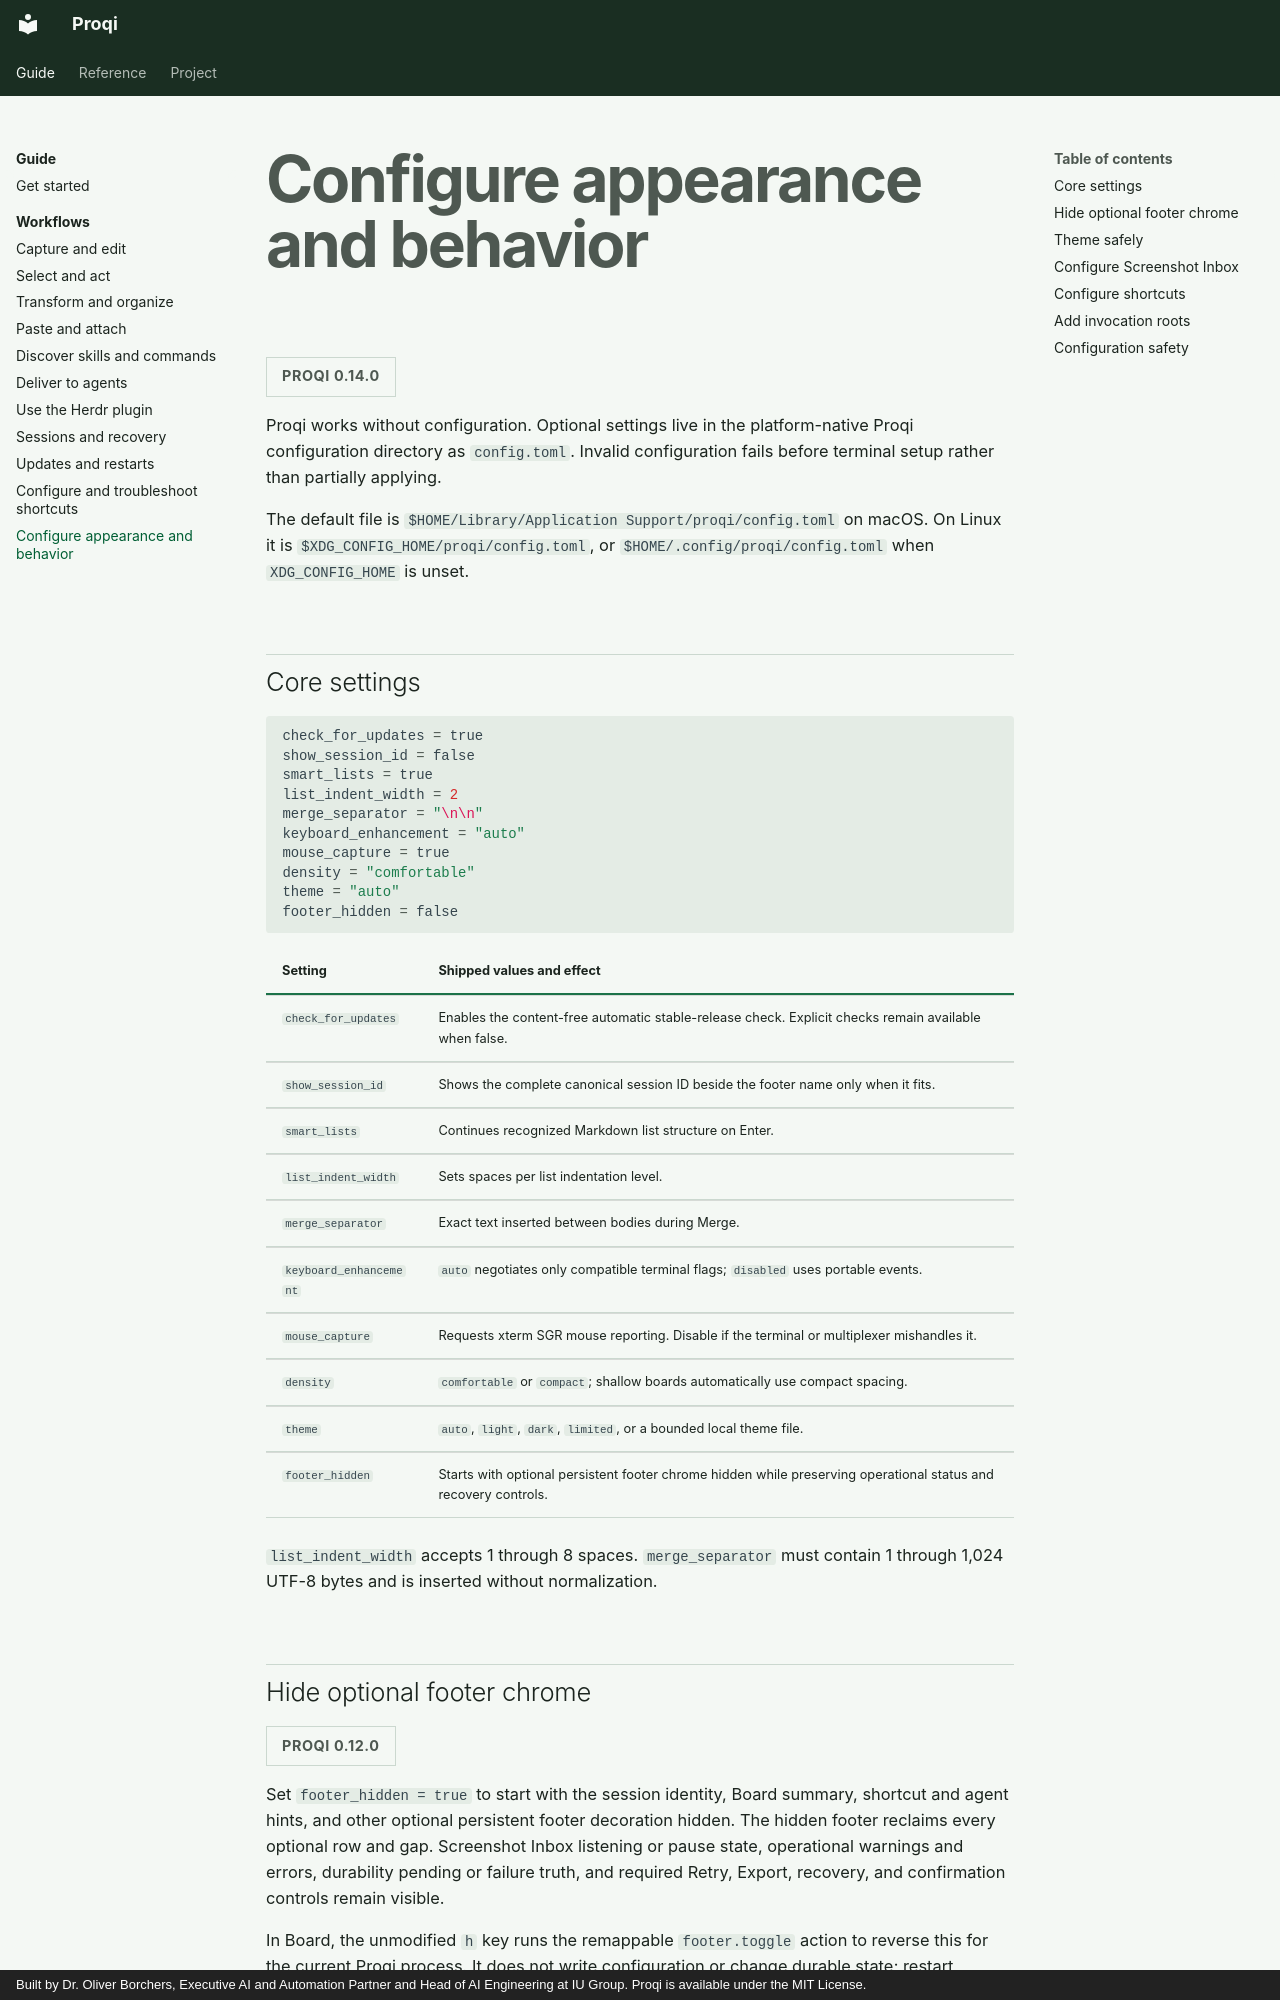

repository: oborchers/proqi · page: guides/configuration.html · generator: mkdocs · copyright: Built by Dr. Oliver Borchers, Executive AI and Automation Partner and Head of AI Engineering at IU Group. Proqi is available under the MIT License.

# Configure appearance and behavior

<span class="version-scope">Proqi 0.14.0</span>

Proqi works without configuration. Optional settings live in the
platform-native Proqi configuration directory as `config.toml`. Invalid
configuration fails before terminal setup rather than partially applying.

The default file is `$HOME/Library/Application Support/proqi/config.toml` on
macOS. On Linux it is `$XDG_CONFIG_HOME/proqi/config.toml`, or
`$HOME/.config/proqi/config.toml` when `XDG_CONFIG_HOME` is unset.

## Core settings

```toml
check_for_updates = true
show_session_id = false
smart_lists = true
list_indent_width = 2
merge_separator = "\n\n"
keyboard_enhancement = "auto"
mouse_capture = true
density = "comfortable"
theme = "auto"
footer_hidden = false
```

| Setting | Shipped values and effect |
| --- | --- |
| `check_for_updates` | Enables the content-free automatic stable-release check. Explicit checks remain available when false. |
| `show_session_id` | Shows the complete canonical session ID beside the footer name only when it fits. |
| `smart_lists` | Continues recognized Markdown list structure on Enter. |
| `list_indent_width` | Sets spaces per list indentation level. |
| `merge_separator` | Exact text inserted between bodies during Merge. |
| `keyboard_enhancement` | `auto` negotiates only compatible terminal flags; `disabled` uses portable events. |
| `mouse_capture` | Requests xterm SGR mouse reporting. Disable if the terminal or multiplexer mishandles it. |
| `density` | `comfortable` or `compact`; shallow boards automatically use compact spacing. |
| `theme` | `auto`, `light`, `dark`, `limited`, or a bounded local theme file. |
| `footer_hidden` | Starts with optional persistent footer chrome hidden while preserving operational status and recovery controls. |

`list_indent_width` accepts 1 through 8 spaces. `merge_separator` must contain
1 through 1,024 UTF-8 bytes and is inserted without normalization.

## Hide optional footer chrome

<span class="version-scope">Proqi 0.12.0</span>

Set `footer_hidden = true` to start with the session identity, Board summary,
shortcut and agent hints, and other optional persistent footer decoration hidden.
The hidden footer reclaims every optional row and gap. Screenshot Inbox
listening or pause state, operational warnings and errors, durability pending
or failure truth, and required Retry, Export, recovery, and confirmation
controls remain visible.

In Board, the unmodified `h` key runs the remappable `footer.toggle` action to reverse this for
the current Proqi process. It does not write configuration or change durable
state; restart returns to the configured initial state. Compose and Edit honor
the current process visibility but do not offer the shortcut. The Session
Browser uses only the startup setting.

Because startup configuration rejects unknown fields, remove `footer_hidden`
before using an older Proqi release that does not recognize it.
